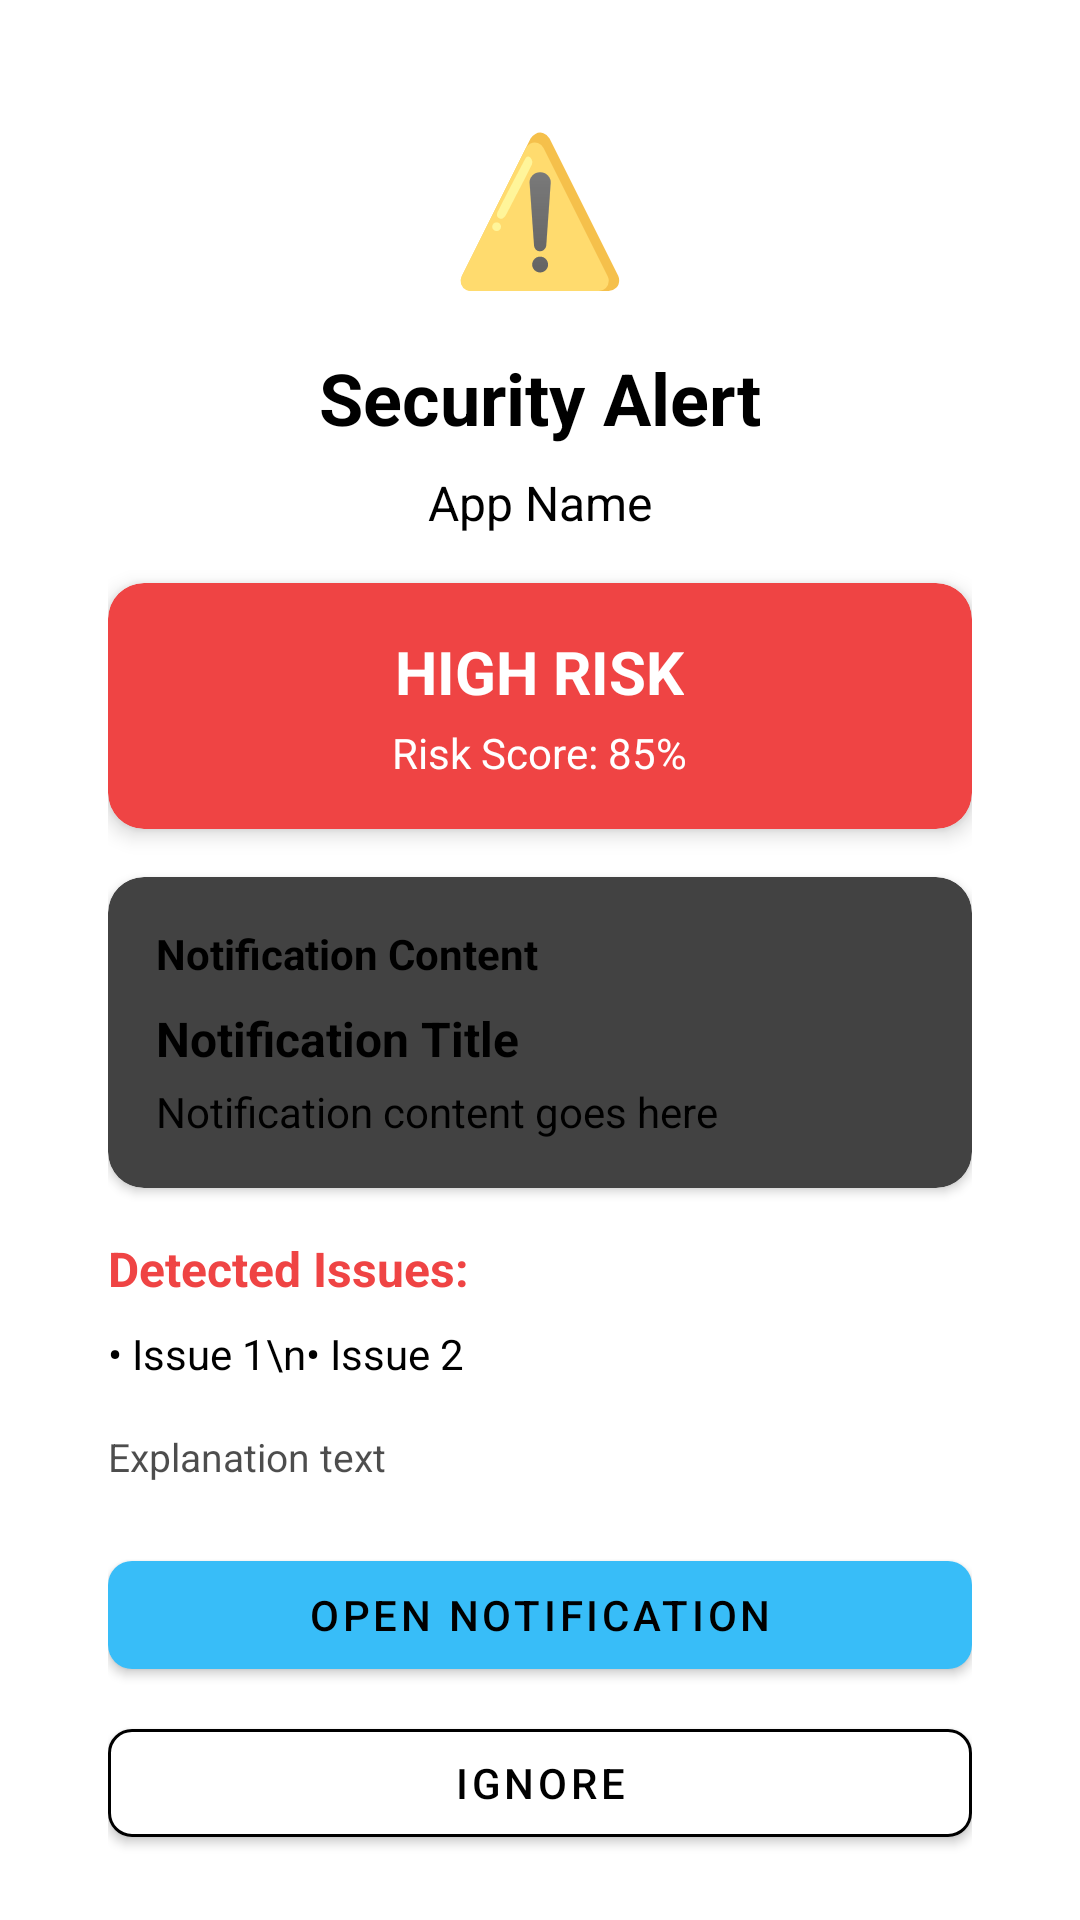

Here is an Android app screen rendered from its layout file. Give the layout XML and the strings, colors and styles it references.
<!-- AndroidManifest.xml: activity theme Theme.MaterialComponents.Dialog -->
<!-- res/layout/activity_alert_popup.xml -->
<?xml version="1.0" encoding="utf-8"?>
<ScrollView 
    xmlns:android="http://schemas.android.com/apk/res/android"
    xmlns:app="http://schemas.android.com/apk/res-auto"
    android:layout_width="match_parent"
    android:layout_height="wrap_content"
    android:background="@color/white">

    <LinearLayout
        android:layout_width="match_parent"
        android:layout_height="wrap_content"
        android:orientation="vertical"
        android:padding="20dp">

        
        <TextView
            android:layout_width="wrap_content"
            android:layout_height="wrap_content"
            android:text="⚠️"
            android:textSize="48sp"
            android:layout_gravity="center"
            android:layout_marginBottom="16dp" />

        
        <TextView
            android:layout_width="wrap_content"
            android:layout_height="wrap_content"
            android:text="Security Alert"
            android:textSize="24sp"
            android:textStyle="bold"
            android:textColor="@color/black"
            android:layout_gravity="center"
            android:layout_marginBottom="8dp" />

        
        <TextView
            android:id="@+id/tvAppName"
            android:layout_width="wrap_content"
            android:layout_height="wrap_content"
            android:text="App Name"
            android:textSize="16sp"
            android:textColor="@color/black"
            android:layout_gravity="center"
            android:layout_marginBottom="16dp" />

        
        <androidx.cardview.widget.CardView
            android:id="@+id/cardRiskIndicator"
            android:layout_width="match_parent"
            android:layout_height="wrap_content"
            app:cardCornerRadius="12dp"
            app:cardElevation="4dp"
            app:cardBackgroundColor="@color/high_risk_red"
            android:layout_marginBottom="16dp">

            <LinearLayout
                android:layout_width="match_parent"
                android:layout_height="wrap_content"
                android:orientation="vertical"
                android:padding="16dp"
                android:gravity="center">

                <TextView
                    android:id="@+id/tvRiskLevel"
                    android:layout_width="wrap_content"
                    android:layout_height="wrap_content"
                    android:text="HIGH RISK"
                    android:textSize="20sp"
                    android:textStyle="bold"
                    android:textColor="@color/white" />

                <TextView
                    android:id="@+id/tvRiskScore"
                    android:layout_width="wrap_content"
                    android:layout_height="wrap_content"
                    android:text="Risk Score: 85%"
                    android:textSize="14sp"
                    android:textColor="@color/white"
                    android:layout_marginTop="4dp" />

            </LinearLayout>

        </androidx.cardview.widget.CardView>

        
        <androidx.cardview.widget.CardView
            android:layout_width="match_parent"
            android:layout_height="wrap_content"
            app:cardCornerRadius="12dp"
            app:cardElevation="2dp"
            android:layout_marginBottom="16dp">

            <LinearLayout
                android:layout_width="match_parent"
                android:layout_height="wrap_content"
                android:orientation="vertical"
                android:padding="16dp">

                <TextView
                    android:layout_width="wrap_content"
                    android:layout_height="wrap_content"
                    android:text="Notification Content"
                    android:textSize="14sp"
                    android:textStyle="bold"
                    android:textColor="@color/black"
                    android:layout_marginBottom="8dp" />

                <TextView
                    android:id="@+id/tvNotificationTitle"
                    android:layout_width="match_parent"
                    android:layout_height="wrap_content"
                    android:text="Notification Title"
                    android:textSize="16sp"
                    android:textStyle="bold"
                    android:textColor="@color/black"
                    android:layout_marginBottom="4dp" />

                <TextView
                    android:id="@+id/tvNotificationContent"
                    android:layout_width="match_parent"
                    android:layout_height="wrap_content"
                    android:text="Notification content goes here"
                    android:textSize="14sp"
                    android:textColor="@color/black" />

            </LinearLayout>

        </androidx.cardview.widget.CardView>

        
        <TextView
            android:id="@+id/tvIssuesTitle"
            android:layout_width="wrap_content"
            android:layout_height="wrap_content"
            android:text="Detected Issues:"
            android:textSize="16sp"
            android:textStyle="bold"
            android:textColor="@color/high_risk_red"
            android:layout_marginBottom="8dp" />

        <TextView
            android:id="@+id/tvIssuesList"
            android:layout_width="match_parent"
            android:layout_height="wrap_content"
            android:text="• Issue 1\n• Issue 2"
            android:textSize="14sp"
            android:textColor="@color/black"
            android:layout_marginBottom="16dp" />

        
        <TextView
            android:id="@+id/tvExplanation"
            android:layout_width="match_parent"
            android:layout_height="wrap_content"
            android:text="Explanation text"
            android:textSize="13sp"
            android:textColor="@color/black"
            android:alpha="0.7"
            android:layout_marginBottom="20dp" />

        
        <LinearLayout
            android:layout_width="match_parent"
            android:layout_height="wrap_content"
            android:orientation="vertical">

            
            <com.google.android.material.button.MaterialButton
                android:id="@+id/btnOpenNotification"
                android:layout_width="match_parent"
                android:layout_height="wrap_content"
                android:text="Open Notification"
                android:textSize="14sp"
                app:backgroundTint="@color/purple_500"
                app:cornerRadius="8dp"
                android:layout_marginBottom="8dp" />

            
            <com.google.android.material.button.MaterialButton
                android:id="@+id/btnIgnore"
                android:layout_width="match_parent"
                android:layout_height="wrap_content"
                android:text="Ignore"
                android:textSize="14sp"
                android:textColor="@color/black"
                app:backgroundTint="@color/white"
                app:strokeColor="@color/black"
                app:strokeWidth="1dp"
                app:cornerRadius="8dp"
                android:layout_marginBottom="8dp" />

            
            <com.google.android.material.button.MaterialButton
                android:id="@+id/btnMarkFeedback"
                android:layout_width="match_parent"
                android:layout_height="wrap_content"
                android:text="Provide Feedback"
                android:textSize="14sp"
                android:textColor="@color/purple_500"
                app:backgroundTint="@color/white"
                app:strokeColor="@color/purple_500"
                app:strokeWidth="1dp"
                app:cornerRadius="8dp" />

        </LinearLayout>

    </LinearLayout>

</ScrollView>
<!-- resources referenced by this layout -->
<resources>
  <color name="black">#FF000000</color>
  <color name="high_risk_red">#EF4444</color>
  <color name="purple_500">#38BDF8</color>
  <color name="white">#FFFFFFFF</color>
</resources>
